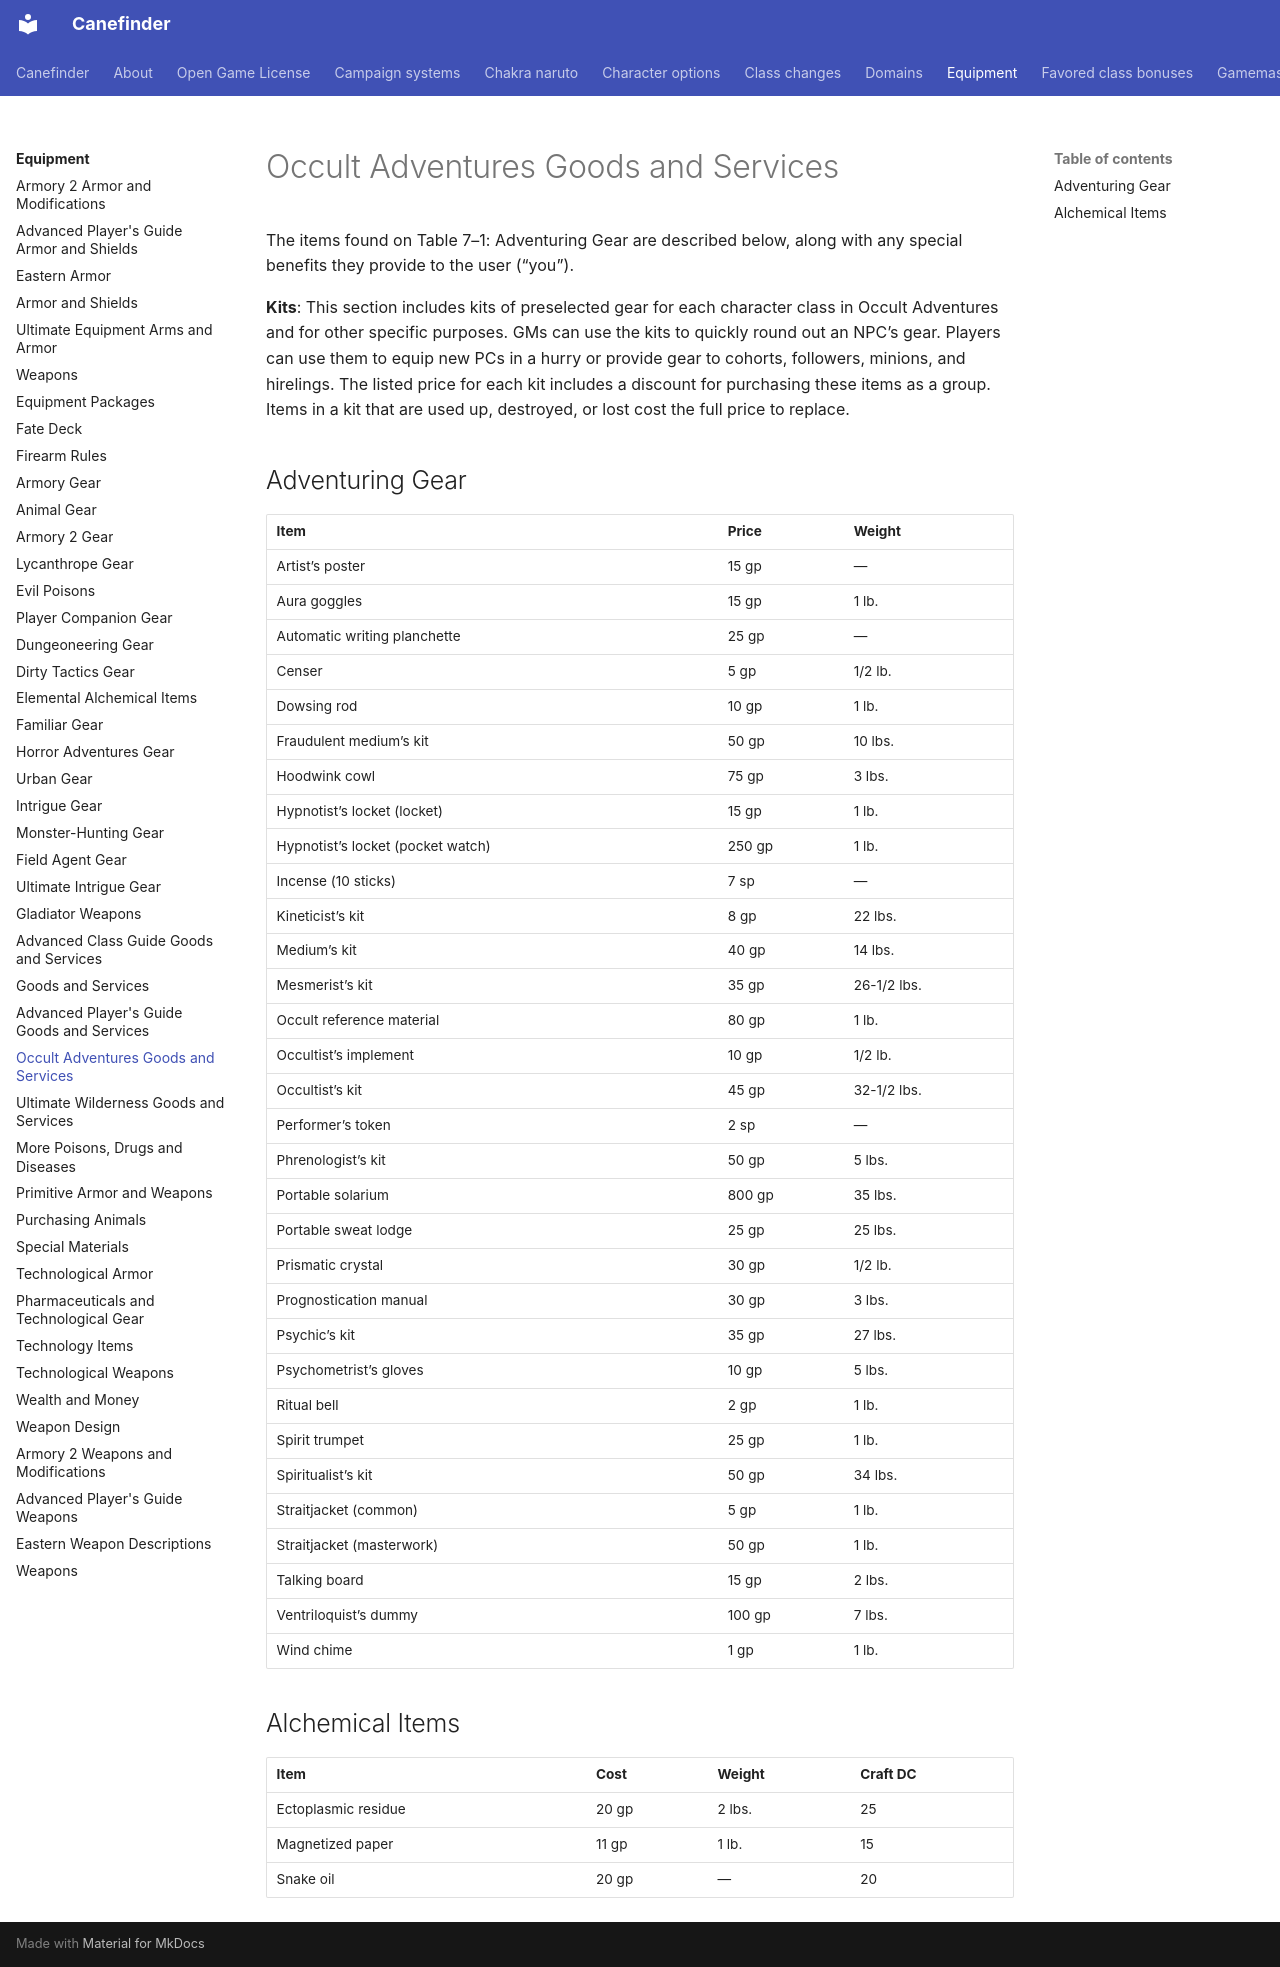

repository: canefinderhouserules/Canefinderhouserules · page: equipment/goods-oa/index.html · generator: mkdocs

# Occult Adventures Goods and Services

The items found on Table 7–1: Adventuring Gear are described below, along with any special benefits they provide to the user (“you”).

**Kits**: This section includes kits of preselected gear for each character class in Occult Adventures and for other specific purposes. GMs can use the kits to quickly round out an NPC’s gear. Players can use them to equip new PCs in a hurry or provide gear to cohorts, followers, minions, and hirelings. The listed price for each kit includes a discount for purchasing these items as a group. Items in a kit that are used up, destroyed, or lost cost the full price to replace.

## Adventuring Gear

| Item | Price | Weight |
|---|---|---|
| Artist’s poster | 15 gp | — |
| Aura goggles | 15 gp | 1 lb. |
| Automatic writing planchette | 25 gp | — |
| Censer | 5 gp | 1/2 lb. |
| Dowsing rod | 10 gp | 1 lb. |
| Fraudulent medium’s kit | 50 gp | 10 lbs. |
| Hoodwink cowl | 75 gp | 3 lbs. |
| Hypnotist’s locket (locket) | 15 gp | 1 lb. |
| Hypnotist’s locket (pocket watch) | 250 gp | 1 lb. |
| Incense (10 sticks) | 7 sp | — |
| Kineticist’s kit | 8 gp | 22 lbs. |
| Medium’s kit | 40 gp | 14 lbs. |
| Mesmerist’s kit | 35 gp | 26-1/2 lbs. |
| Occult reference material | 80 gp | 1 lb. |
| Occultist’s implement | 10 gp | 1/2 lb. |
| Occultist’s kit | 45 gp | 32-1/2 lbs. |
| Performer’s token | 2 sp | — |
| Phrenologist’s kit | 50 gp | 5 lbs. |
| Portable solarium | 800 gp | 35 lbs. |
| Portable sweat lodge | 25 gp | 25 lbs. |
| Prismatic crystal | 30 gp | 1/2 lb. |
| Prognostication manual | 30 gp | 3 lbs. |
| Psychic’s kit | 35 gp | 27 lbs. |
| Psychometrist’s gloves | 10 gp | 5 lbs. |
| Ritual bell | 2 gp | 1 lb. |
| Spirit trumpet | 25 gp | 1 lb. |
| Spiritualist’s kit | 50 gp | 34 lbs. |
| Straitjacket (common) | 5 gp | 1 lb. |
| Straitjacket (masterwork) | 50 gp | 1 lb. |
| Talking board | 15 gp | 2 lbs. |
| Ventriloquist’s dummy | 100 gp | 7 lbs. |
| Wind chime | 1 gp | 1 lb. |

## Alchemical Items

| Item | Cost | Weight | Craft DC |
|---|---|---|---|
| Ectoplasmic residue | 20 gp | 2 lbs. | 25 |
| Magnetized paper | 11 gp | 1 lb. | 15 |
| Snake oil | 20 gp | — | 20 |
